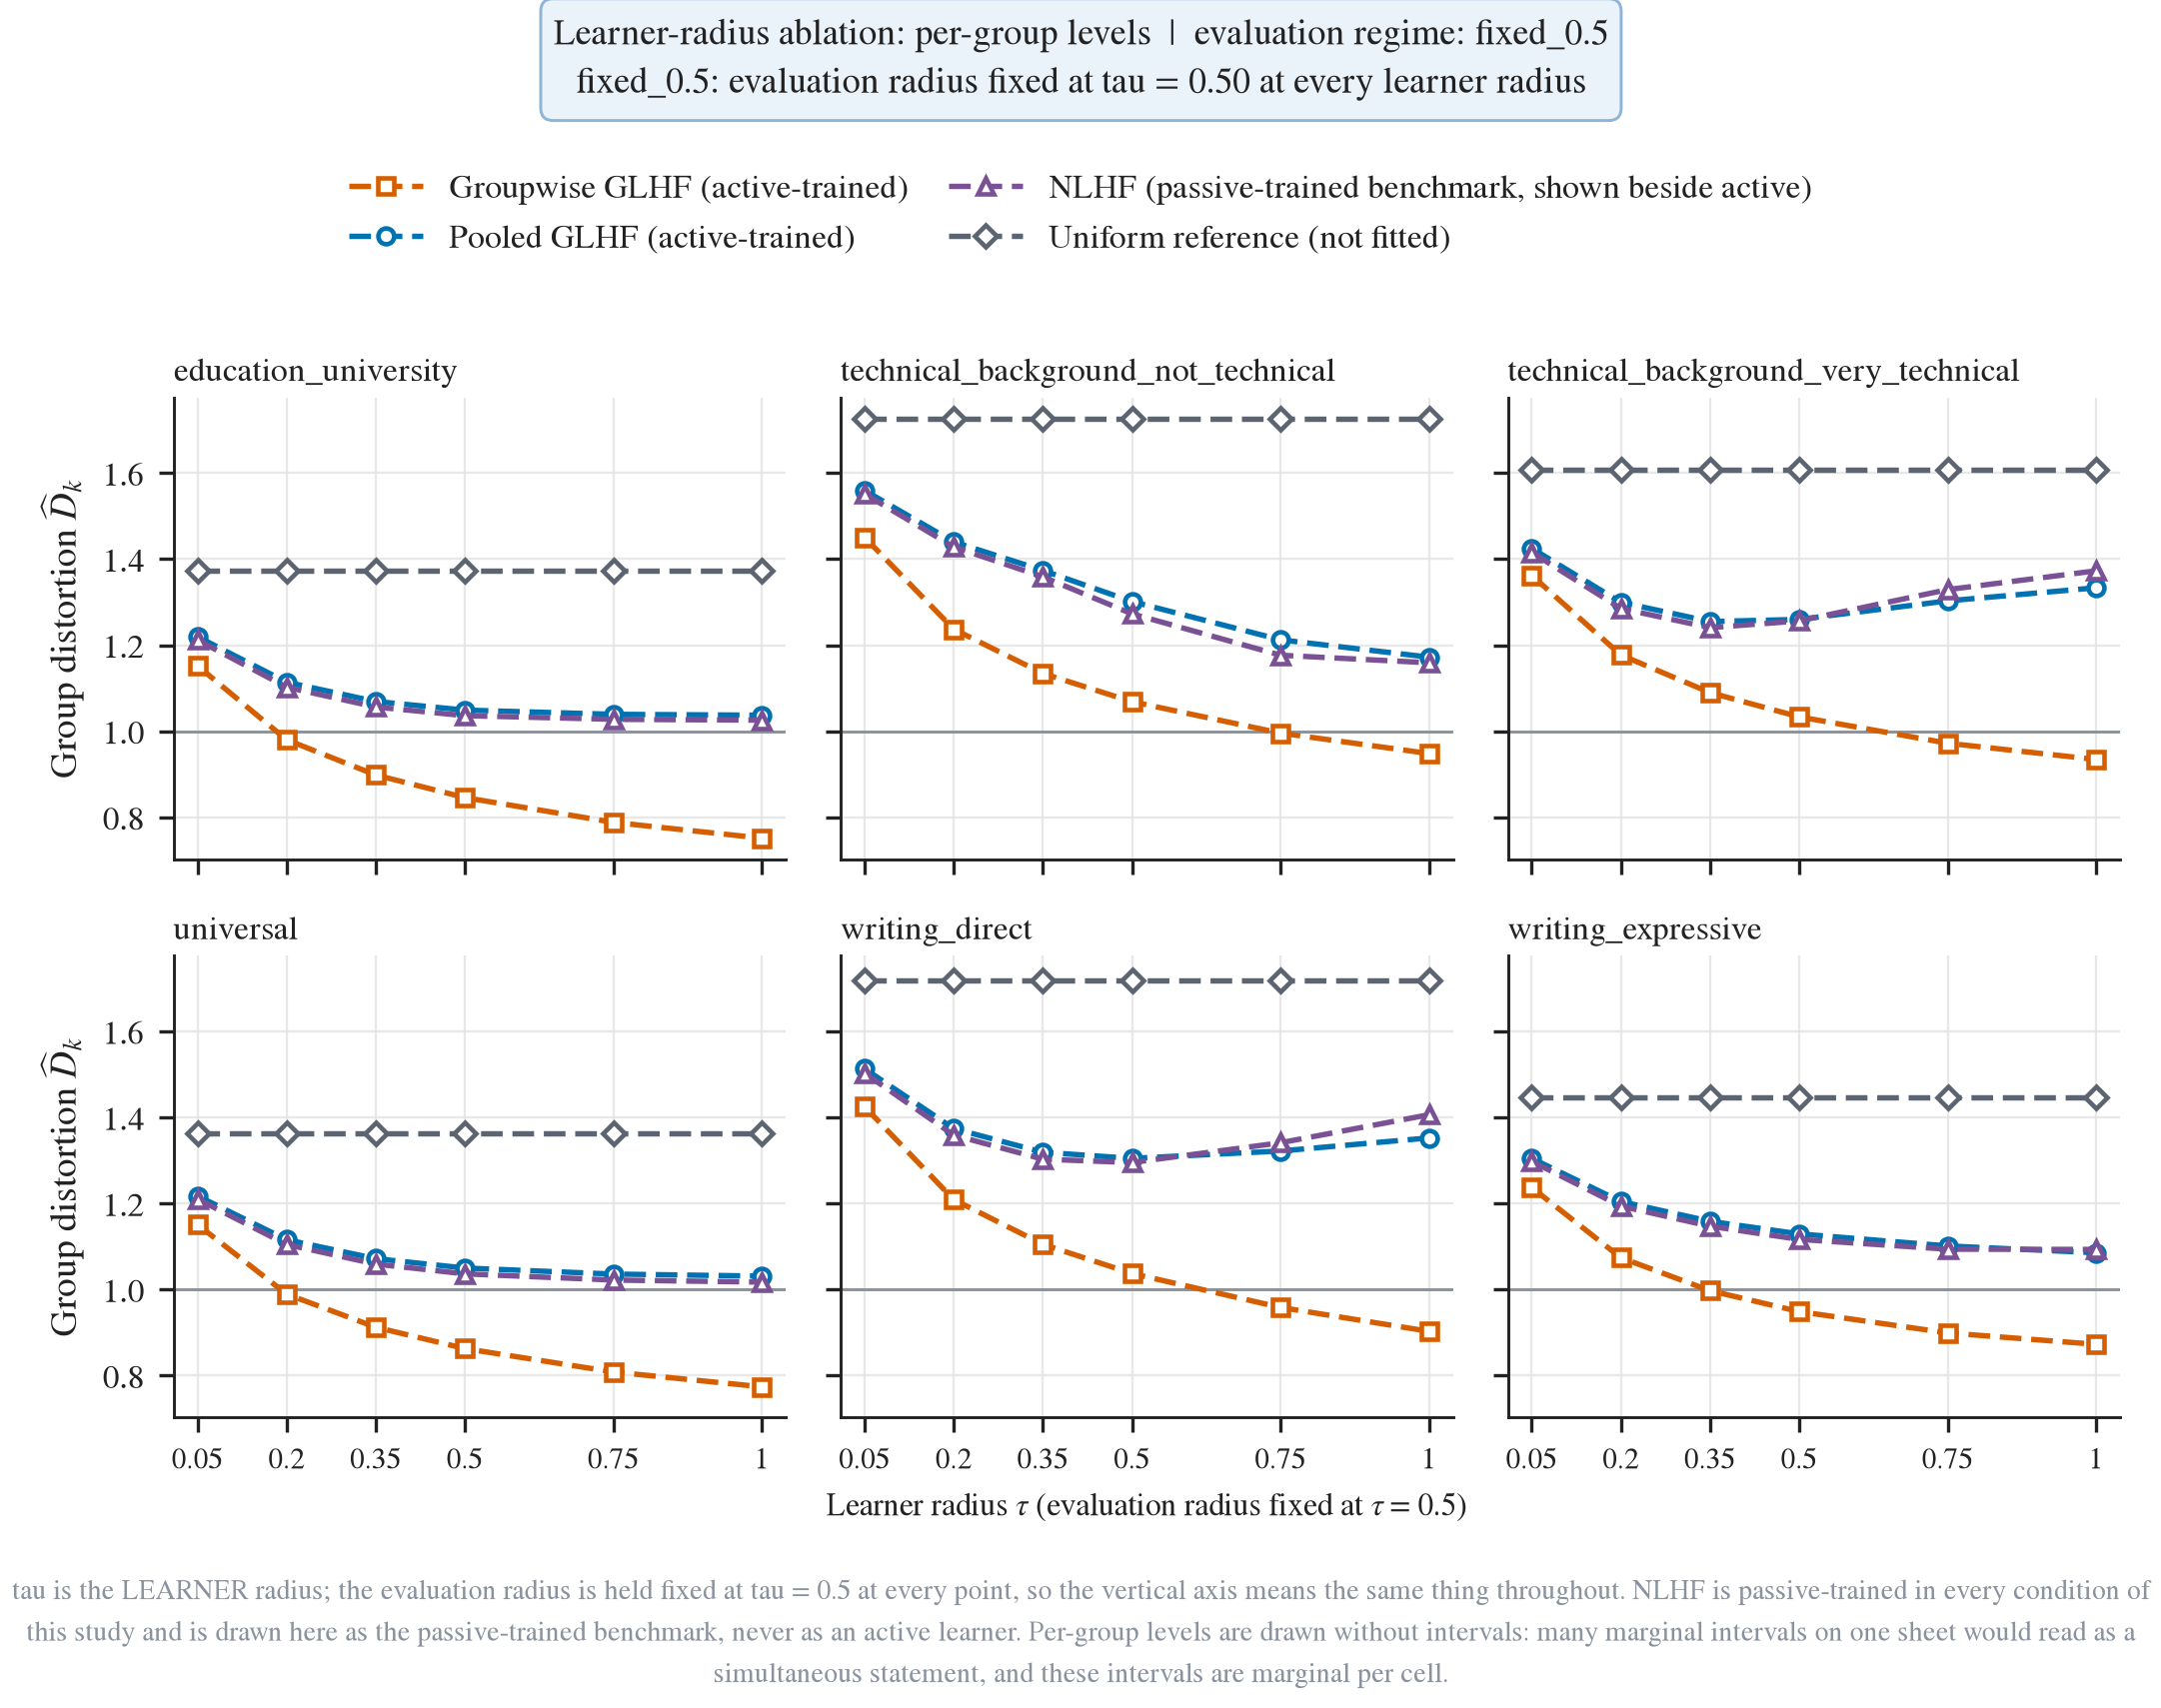

Values plotted in this chart, from the file beside it:
figure, panel, series, series_label, method, display_name, training_protocol, protocol_trained, displayed_beside_protocol, condition, evaluation_regime, beta, learner_tau, evaluation_tau, group, axis_segment, x, y, ci_low, ci_high, p_holm, interval
tau_group_panels, education_university, education_university|multigroup|active, Groupwise GLHF (active-trained), multigroup, Groupwise GLHF, active-trained span-adaptive learner, active, , tau, fixed_0.5, inf, 0.05, 0.5, education_university, linear, 0.05, 1.152, , , , nadeau_bengio_corrected_repeated_cv_95_m…
tau_group_panels, education_university, education_university|multigroup|active, Groupwise GLHF (active-trained), multigroup, Groupwise GLHF, active-trained span-adaptive learner, active, , tau, fixed_0.5, inf, 0.2, 0.5, education_university, linear, 0.2, 0.9801, , , , nadeau_bengio_corrected_repeated_cv_95_m…
tau_group_panels, education_university, education_university|multigroup|active, Groupwise GLHF (active-trained), multigroup, Groupwise GLHF, active-trained span-adaptive learner, active, , tau, fixed_0.5, inf, 0.35, 0.5, education_university, linear, 0.35, 0.8983, , , , nadeau_bengio_corrected_repeated_cv_95_m…
tau_group_panels, education_university, education_university|multigroup|active, Groupwise GLHF (active-trained), multigroup, Groupwise GLHF, active-trained span-adaptive learner, active, , tau, fixed_0.5, inf, 0.5, 0.5, education_university, linear, 0.5, 0.8457, , , , nadeau_bengio_corrected_repeated_cv_95_m…
tau_group_panels, education_university, education_university|multigroup|active, Groupwise GLHF (active-trained), multigroup, Groupwise GLHF, active-trained span-adaptive learner, active, , tau, fixed_0.5, inf, 0.75, 0.5, education_university, linear, 0.75, 0.7881, , , , nadeau_bengio_corrected_repeated_cv_95_m…
tau_group_panels, education_university, education_university|multigroup|active, Groupwise GLHF (active-trained), multigroup, Groupwise GLHF, active-trained span-adaptive learner, active, , tau, fixed_0.5, inf, 1.0, 0.5, education_university, linear, 1.0, 0.7514, , , , nadeau_bengio_corrected_repeated_cv_95_m…
tau_group_panels, education_university, education_university|pooled|active, Pooled GLHF (active-trained), pooled, Pooled GLHF, active-trained span-adaptive learner, active, , tau, fixed_0.5, inf, 0.05, 0.5, education_university, linear, 0.05, 1.22, , , , nadeau_bengio_corrected_repeated_cv_95_m…
tau_group_panels, education_university, education_university|pooled|active, Pooled GLHF (active-trained), pooled, Pooled GLHF, active-trained span-adaptive learner, active, , tau, fixed_0.5, inf, 0.2, 0.5, education_university, linear, 0.2, 1.114, , , , nadeau_bengio_corrected_repeated_cv_95_m…
tau_group_panels, education_university, education_university|pooled|active, Pooled GLHF (active-trained), pooled, Pooled GLHF, active-trained span-adaptive learner, active, , tau, fixed_0.5, inf, 0.35, 0.5, education_university, linear, 0.35, 1.069, , , , nadeau_bengio_corrected_repeated_cv_95_m…
tau_group_panels, education_university, education_university|pooled|active, Pooled GLHF (active-trained), pooled, Pooled GLHF, active-trained span-adaptive learner, active, , tau, fixed_0.5, inf, 0.5, 0.5, education_university, linear, 0.5, 1.049, , , , nadeau_bengio_corrected_repeated_cv_95_m…
tau_group_panels, education_university, education_university|pooled|active, Pooled GLHF (active-trained), pooled, Pooled GLHF, active-trained span-adaptive learner, active, , tau, fixed_0.5, inf, 0.75, 0.5, education_university, linear, 0.75, 1.039, , , , nadeau_bengio_corrected_repeated_cv_95_m…
tau_group_panels, education_university, education_university|pooled|active, Pooled GLHF (active-trained), pooled, Pooled GLHF, active-trained span-adaptive learner, active, , tau, fixed_0.5, inf, 1.0, 0.5, education_university, linear, 1.0, 1.037, , , , nadeau_bengio_corrected_repeated_cv_95_m…
tau_group_panels, education_university, education_university|pooled_nlhf|active, NLHF (passive-trained benchmark, shown b…, pooled_nlhf, NLHF, passive-trained batch solver (never fitt…, active, active, tau, fixed_0.5, inf, 0.05, 0.5, education_university, linear, 0.05, 1.212, , , , nadeau_bengio_corrected_repeated_cv_95_m…
tau_group_panels, education_university, education_university|pooled_nlhf|active, NLHF (passive-trained benchmark, shown b…, pooled_nlhf, NLHF, passive-trained batch solver (never fitt…, active, active, tau, fixed_0.5, inf, 0.2, 0.5, education_university, linear, 0.2, 1.102, , , , nadeau_bengio_corrected_repeated_cv_95_m…
tau_group_panels, education_university, education_university|pooled_nlhf|active, NLHF (passive-trained benchmark, shown b…, pooled_nlhf, NLHF, passive-trained batch solver (never fitt…, active, active, tau, fixed_0.5, inf, 0.35, 0.5, education_university, linear, 0.35, 1.056, , , , nadeau_bengio_corrected_repeated_cv_95_m…
tau_group_panels, education_university, education_university|pooled_nlhf|active, NLHF (passive-trained benchmark, shown b…, pooled_nlhf, NLHF, passive-trained batch solver (never fitt…, active, active, tau, fixed_0.5, inf, 0.5, 0.5, education_university, linear, 0.5, 1.036, , , , nadeau_bengio_corrected_repeated_cv_95_m…
tau_group_panels, education_university, education_university|pooled_nlhf|active, NLHF (passive-trained benchmark, shown b…, pooled_nlhf, NLHF, passive-trained batch solver (never fitt…, active, active, tau, fixed_0.5, inf, 0.75, 0.5, education_university, linear, 0.75, 1.028, , , , nadeau_bengio_corrected_repeated_cv_95_m…
tau_group_panels, education_university, education_university|pooled_nlhf|active, NLHF (passive-trained benchmark, shown b…, pooled_nlhf, NLHF, passive-trained batch solver (never fitt…, active, active, tau, fixed_0.5, inf, 1.0, 0.5, education_university, linear, 1.0, 1.026, , , , nadeau_bengio_corrected_repeated_cv_95_m…
tau_group_panels, education_university, education_university|uniform|active, Uniform reference (not fitted), uniform, Uniform reference, not fitted, active, active, tau, fixed_0.5, inf, 0.05, 0.5, education_university, linear, 0.05, 1.373, , , , nadeau_bengio_corrected_repeated_cv_95_m…
tau_group_panels, education_university, education_university|uniform|active, Uniform reference (not fitted), uniform, Uniform reference, not fitted, active, active, tau, fixed_0.5, inf, 0.2, 0.5, education_university, linear, 0.2, 1.373, , , , nadeau_bengio_corrected_repeated_cv_95_m…
tau_group_panels, education_university, education_university|uniform|active, Uniform reference (not fitted), uniform, Uniform reference, not fitted, active, active, tau, fixed_0.5, inf, 0.35, 0.5, education_university, linear, 0.35, 1.373, , , , nadeau_bengio_corrected_repeated_cv_95_m…
tau_group_panels, education_university, education_university|uniform|active, Uniform reference (not fitted), uniform, Uniform reference, not fitted, active, active, tau, fixed_0.5, inf, 0.5, 0.5, education_university, linear, 0.5, 1.373, , , , nadeau_bengio_corrected_repeated_cv_95_m…
tau_group_panels, education_university, education_university|uniform|active, Uniform reference (not fitted), uniform, Uniform reference, not fitted, active, active, tau, fixed_0.5, inf, 0.75, 0.5, education_university, linear, 0.75, 1.373, , , , nadeau_bengio_corrected_repeated_cv_95_m…
tau_group_panels, education_university, education_university|uniform|active, Uniform reference (not fitted), uniform, Uniform reference, not fitted, active, active, tau, fixed_0.5, inf, 1.0, 0.5, education_university, linear, 1.0, 1.373, , , , nadeau_bengio_corrected_repeated_cv_95_m…
tau_group_panels, technical_background_not_technical, technical_background_not_technical|multi…, Groupwise GLHF (active-trained), multigroup, Groupwise GLHF, active-trained span-adaptive learner, active, , tau, fixed_0.5, inf, 0.05, 0.5, technical_background_not_technical, linear, 0.05, 1.451, , , , nadeau_bengio_corrected_repeated_cv_95_m…
tau_group_panels, technical_background_not_technical, technical_background_not_technical|multi…, Groupwise GLHF (active-trained), multigroup, Groupwise GLHF, active-trained span-adaptive learner, active, , tau, fixed_0.5, inf, 0.2, 0.5, technical_background_not_technical, linear, 0.2, 1.237, , , , nadeau_bengio_corrected_repeated_cv_95_m…
tau_group_panels, technical_background_not_technical, technical_background_not_technical|multi…, Groupwise GLHF (active-trained), multigroup, Groupwise GLHF, active-trained span-adaptive learner, active, , tau, fixed_0.5, inf, 0.35, 0.5, technical_background_not_technical, linear, 0.35, 1.134, , , , nadeau_bengio_corrected_repeated_cv_95_m…
tau_group_panels, technical_background_not_technical, technical_background_not_technical|multi…, Groupwise GLHF (active-trained), multigroup, Groupwise GLHF, active-trained span-adaptive learner, active, , tau, fixed_0.5, inf, 0.5, 0.5, technical_background_not_technical, linear, 0.5, 1.069, , , , nadeau_bengio_corrected_repeated_cv_95_m…
tau_group_panels, technical_background_not_technical, technical_background_not_technical|multi…, Groupwise GLHF (active-trained), multigroup, Groupwise GLHF, active-trained span-adaptive learner, active, , tau, fixed_0.5, inf, 0.75, 0.5, technical_background_not_technical, linear, 0.75, 0.9956, , , , nadeau_bengio_corrected_repeated_cv_95_m…
tau_group_panels, technical_background_not_technical, technical_background_not_technical|multi…, Groupwise GLHF (active-trained), multigroup, Groupwise GLHF, active-trained span-adaptive learner, active, , tau, fixed_0.5, inf, 1.0, 0.5, technical_background_not_technical, linear, 1.0, 0.9481, , , , nadeau_bengio_corrected_repeated_cv_95_m…
tau_group_panels, technical_background_not_technical, technical_background_not_technical|poole…, Pooled GLHF (active-trained), pooled, Pooled GLHF, active-trained span-adaptive learner, active, , tau, fixed_0.5, inf, 0.05, 0.5, technical_background_not_technical, linear, 0.05, 1.559, , , , nadeau_bengio_corrected_repeated_cv_95_m…
tau_group_panels, technical_background_not_technical, technical_background_not_technical|poole…, Pooled GLHF (active-trained), pooled, Pooled GLHF, active-trained span-adaptive learner, active, , tau, fixed_0.5, inf, 0.2, 0.5, technical_background_not_technical, linear, 0.2, 1.44, , , , nadeau_bengio_corrected_repeated_cv_95_m…
tau_group_panels, technical_background_not_technical, technical_background_not_technical|poole…, Pooled GLHF (active-trained), pooled, Pooled GLHF, active-trained span-adaptive learner, active, , tau, fixed_0.5, inf, 0.35, 0.5, technical_background_not_technical, linear, 0.35, 1.374, , , , nadeau_bengio_corrected_repeated_cv_95_m…
tau_group_panels, technical_background_not_technical, technical_background_not_technical|poole…, Pooled GLHF (active-trained), pooled, Pooled GLHF, active-trained span-adaptive learner, active, , tau, fixed_0.5, inf, 0.5, 0.5, technical_background_not_technical, linear, 0.5, 1.301, , , , nadeau_bengio_corrected_repeated_cv_95_m…
tau_group_panels, technical_background_not_technical, technical_background_not_technical|poole…, Pooled GLHF (active-trained), pooled, Pooled GLHF, active-trained span-adaptive learner, active, , tau, fixed_0.5, inf, 0.75, 0.5, technical_background_not_technical, linear, 0.75, 1.212, , , , nadeau_bengio_corrected_repeated_cv_95_m…
tau_group_panels, technical_background_not_technical, technical_background_not_technical|poole…, Pooled GLHF (active-trained), pooled, Pooled GLHF, active-trained span-adaptive learner, active, , tau, fixed_0.5, inf, 1.0, 0.5, technical_background_not_technical, linear, 1.0, 1.172, , , , nadeau_bengio_corrected_repeated_cv_95_m…
tau_group_panels, technical_background_not_technical, technical_background_not_technical|poole…, NLHF (passive-trained benchmark, shown b…, pooled_nlhf, NLHF, passive-trained batch solver (never fitt…, active, active, tau, fixed_0.5, inf, 0.05, 0.5, technical_background_not_technical, linear, 0.05, 1.552, , , , nadeau_bengio_corrected_repeated_cv_95_m…
tau_group_panels, technical_background_not_technical, technical_background_not_technical|poole…, NLHF (passive-trained benchmark, shown b…, pooled_nlhf, NLHF, passive-trained batch solver (never fitt…, active, active, tau, fixed_0.5, inf, 0.2, 0.5, technical_background_not_technical, linear, 0.2, 1.428, , , , nadeau_bengio_corrected_repeated_cv_95_m…
tau_group_panels, technical_background_not_technical, technical_background_not_technical|poole…, NLHF (passive-trained benchmark, shown b…, pooled_nlhf, NLHF, passive-trained batch solver (never fitt…, active, active, tau, fixed_0.5, inf, 0.35, 0.5, technical_background_not_technical, linear, 0.35, 1.359, , , , nadeau_bengio_corrected_repeated_cv_95_m…
tau_group_panels, technical_background_not_technical, technical_background_not_technical|poole…, NLHF (passive-trained benchmark, shown b…, pooled_nlhf, NLHF, passive-trained batch solver (never fitt…, active, active, tau, fixed_0.5, inf, 0.5, 0.5, technical_background_not_technical, linear, 0.5, 1.273, , , , nadeau_bengio_corrected_repeated_cv_95_m…
tau_group_panels, technical_background_not_technical, technical_background_not_technical|poole…, NLHF (passive-trained benchmark, shown b…, pooled_nlhf, NLHF, passive-trained batch solver (never fitt…, active, active, tau, fixed_0.5, inf, 0.75, 0.5, technical_background_not_technical, linear, 0.75, 1.177, , , , nadeau_bengio_corrected_repeated_cv_95_m…
tau_group_panels, technical_background_not_technical, technical_background_not_technical|poole…, NLHF (passive-trained benchmark, shown b…, pooled_nlhf, NLHF, passive-trained batch solver (never fitt…, active, active, tau, fixed_0.5, inf, 1.0, 0.5, technical_background_not_technical, linear, 1.0, 1.159, , , , nadeau_bengio_corrected_repeated_cv_95_m…
tau_group_panels, technical_background_not_technical, technical_background_not_technical|unifo…, Uniform reference (not fitted), uniform, Uniform reference, not fitted, active, active, tau, fixed_0.5, inf, 0.05, 0.5, technical_background_not_technical, linear, 0.05, 1.727, , , , nadeau_bengio_corrected_repeated_cv_95_m…
tau_group_panels, technical_background_not_technical, technical_background_not_technical|unifo…, Uniform reference (not fitted), uniform, Uniform reference, not fitted, active, active, tau, fixed_0.5, inf, 0.2, 0.5, technical_background_not_technical, linear, 0.2, 1.727, , , , nadeau_bengio_corrected_repeated_cv_95_m…
tau_group_panels, technical_background_not_technical, technical_background_not_technical|unifo…, Uniform reference (not fitted), uniform, Uniform reference, not fitted, active, active, tau, fixed_0.5, inf, 0.35, 0.5, technical_background_not_technical, linear, 0.35, 1.727, , , , nadeau_bengio_corrected_repeated_cv_95_m…
tau_group_panels, technical_background_not_technical, technical_background_not_technical|unifo…, Uniform reference (not fitted), uniform, Uniform reference, not fitted, active, active, tau, fixed_0.5, inf, 0.5, 0.5, technical_background_not_technical, linear, 0.5, 1.727, , , , nadeau_bengio_corrected_repeated_cv_95_m…
tau_group_panels, technical_background_not_technical, technical_background_not_technical|unifo…, Uniform reference (not fitted), uniform, Uniform reference, not fitted, active, active, tau, fixed_0.5, inf, 0.75, 0.5, technical_background_not_technical, linear, 0.75, 1.727, , , , nadeau_bengio_corrected_repeated_cv_95_m…
tau_group_panels, technical_background_not_technical, technical_background_not_technical|unifo…, Uniform reference (not fitted), uniform, Uniform reference, not fitted, active, active, tau, fixed_0.5, inf, 1.0, 0.5, technical_background_not_technical, linear, 1.0, 1.727, , , , nadeau_bengio_corrected_repeated_cv_95_m…
tau_group_panels, technical_background_very_technical, technical_background_very_technical|mult…, Groupwise GLHF (active-trained), multigroup, Groupwise GLHF, active-trained span-adaptive learner, active, , tau, fixed_0.5, inf, 0.05, 0.5, technical_background_very_technical, linear, 0.05, 1.362, , , , nadeau_bengio_corrected_repeated_cv_95_m…
tau_group_panels, technical_background_very_technical, technical_background_very_technical|mult…, Groupwise GLHF (active-trained), multigroup, Groupwise GLHF, active-trained span-adaptive learner, active, , tau, fixed_0.5, inf, 0.2, 0.5, technical_background_very_technical, linear, 0.2, 1.177, , , , nadeau_bengio_corrected_repeated_cv_95_m…
tau_group_panels, technical_background_very_technical, technical_background_very_technical|mult…, Groupwise GLHF (active-trained), multigroup, Groupwise GLHF, active-trained span-adaptive learner, active, , tau, fixed_0.5, inf, 0.35, 0.5, technical_background_very_technical, linear, 0.35, 1.09, , , , nadeau_bengio_corrected_repeated_cv_95_m…
tau_group_panels, technical_background_very_technical, technical_background_very_technical|mult…, Groupwise GLHF (active-trained), multigroup, Groupwise GLHF, active-trained span-adaptive learner, active, , tau, fixed_0.5, inf, 0.5, 0.5, technical_background_very_technical, linear, 0.5, 1.033, , , , nadeau_bengio_corrected_repeated_cv_95_m…
tau_group_panels, technical_background_very_technical, technical_background_very_technical|mult…, Groupwise GLHF (active-trained), multigroup, Groupwise GLHF, active-trained span-adaptive learner, active, , tau, fixed_0.5, inf, 0.75, 0.5, technical_background_very_technical, linear, 0.75, 0.972, , , , nadeau_bengio_corrected_repeated_cv_95_m…
tau_group_panels, technical_background_very_technical, technical_background_very_technical|mult…, Groupwise GLHF (active-trained), multigroup, Groupwise GLHF, active-trained span-adaptive learner, active, , tau, fixed_0.5, inf, 1.0, 0.5, technical_background_very_technical, linear, 1.0, 0.9342, , , , nadeau_bengio_corrected_repeated_cv_95_m…
tau_group_panels, technical_background_very_technical, technical_background_very_technical|pool…, Pooled GLHF (active-trained), pooled, Pooled GLHF, active-trained span-adaptive learner, active, , tau, fixed_0.5, inf, 0.05, 0.5, technical_background_very_technical, linear, 0.05, 1.425, , , , nadeau_bengio_corrected_repeated_cv_95_m…
tau_group_panels, technical_background_very_technical, technical_background_very_technical|pool…, Pooled GLHF (active-trained), pooled, Pooled GLHF, active-trained span-adaptive learner, active, , tau, fixed_0.5, inf, 0.2, 0.5, technical_background_very_technical, linear, 0.2, 1.3, , , , nadeau_bengio_corrected_repeated_cv_95_m…
tau_group_panels, technical_background_very_technical, technical_background_very_technical|pool…, Pooled GLHF (active-trained), pooled, Pooled GLHF, active-trained span-adaptive learner, active, , tau, fixed_0.5, inf, 0.35, 0.5, technical_background_very_technical, linear, 0.35, 1.255, , , , nadeau_bengio_corrected_repeated_cv_95_m…
tau_group_panels, technical_background_very_technical, technical_background_very_technical|pool…, Pooled GLHF (active-trained), pooled, Pooled GLHF, active-trained span-adaptive learner, active, , tau, fixed_0.5, inf, 0.5, 0.5, technical_background_very_technical, linear, 0.5, 1.26, , , , nadeau_bengio_corrected_repeated_cv_95_m…
tau_group_panels, technical_background_very_technical, technical_background_very_technical|pool…, Pooled GLHF (active-trained), pooled, Pooled GLHF, active-trained span-adaptive learner, active, , tau, fixed_0.5, inf, 0.75, 0.5, technical_background_very_technical, linear, 0.75, 1.303, , , , nadeau_bengio_corrected_repeated_cv_95_m…
tau_group_panels, technical_background_very_technical, technical_background_very_technical|pool…, Pooled GLHF (active-trained), pooled, Pooled GLHF, active-trained span-adaptive learner, active, , tau, fixed_0.5, inf, 1.0, 0.5, technical_background_very_technical, linear, 1.0, 1.333, , , , nadeau_bengio_corrected_repeated_cv_95_m…
... 84 more rows
